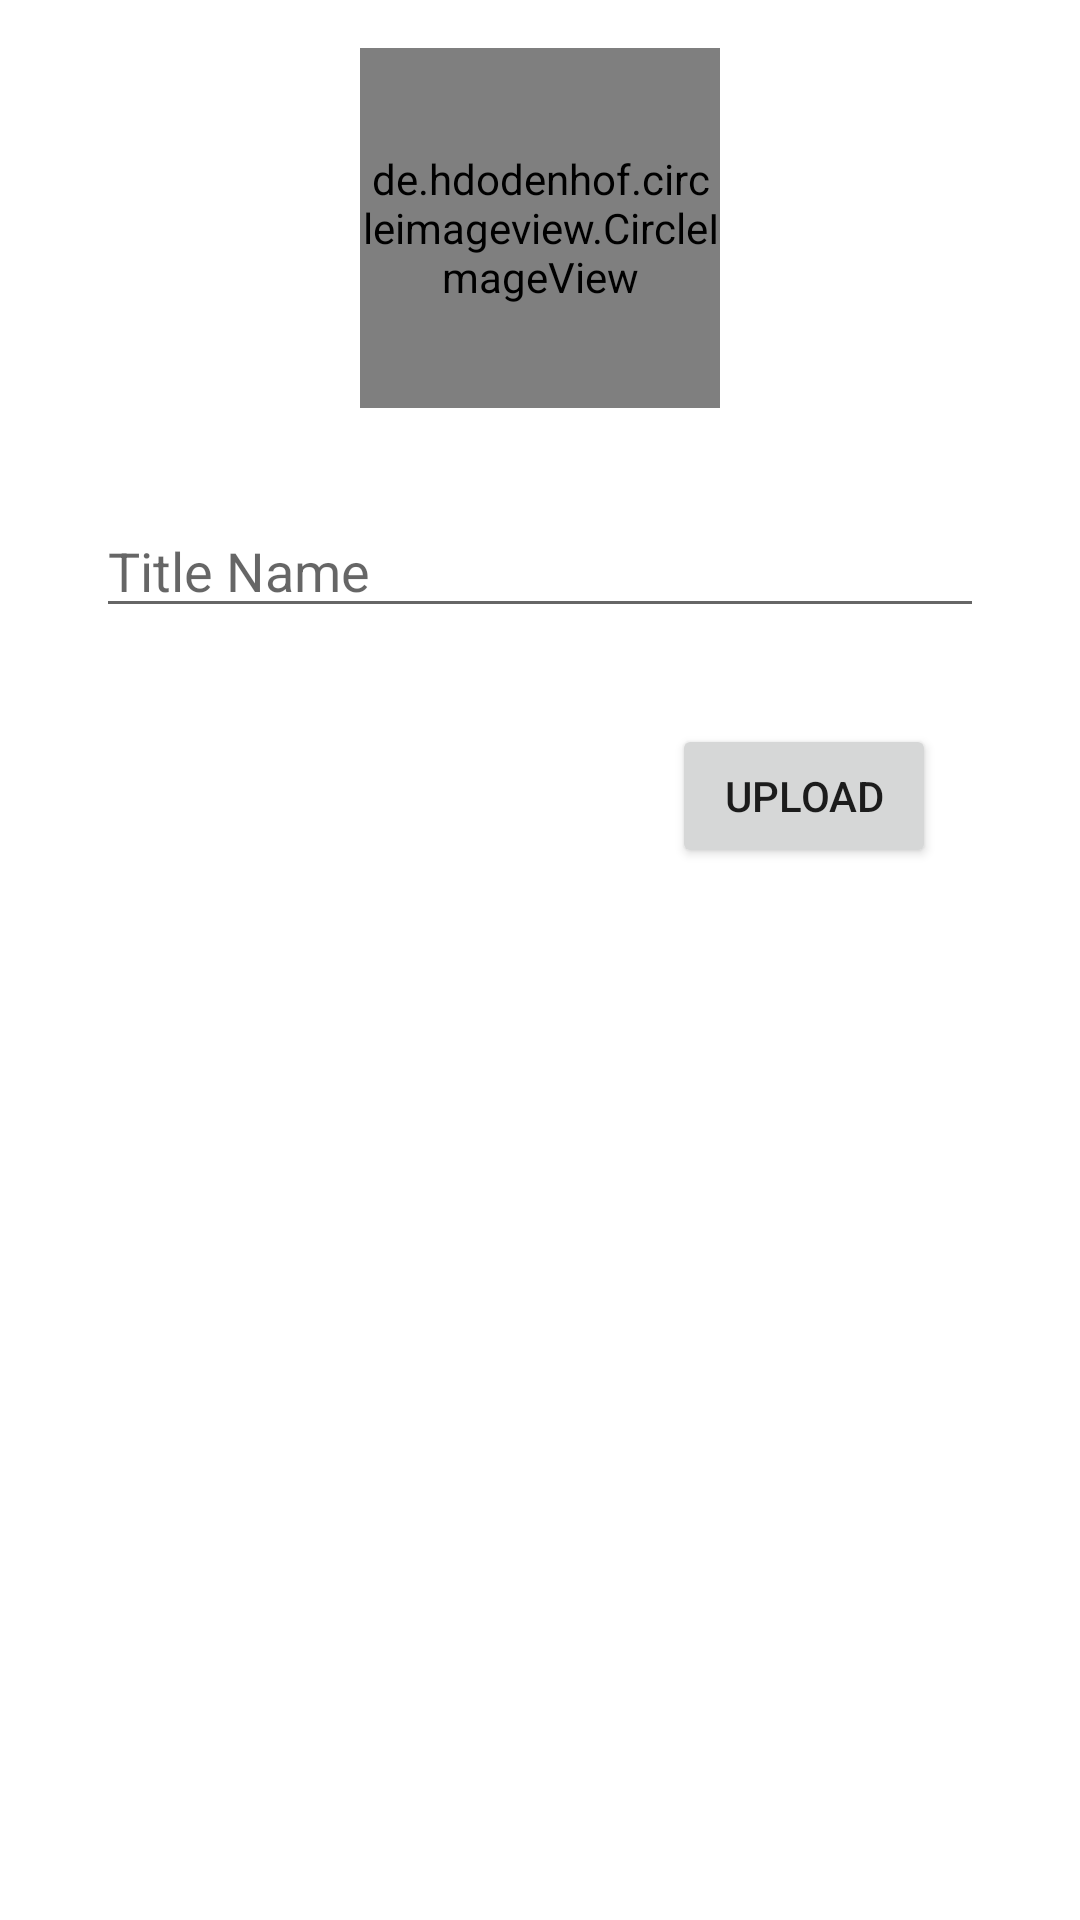

This screen was rendered from an Android layout file. Write that file and the resources it references.
<!-- AndroidManifest.xml: application theme Theme.LawAdminApp -->
<!-- res/layout/activity_upload_chapter.xml -->
<?xml version="1.0" encoding="utf-8"?>
<androidx.core.widget.NestedScrollView xmlns:android="http://schemas.android.com/apk/res/android"
    xmlns:app="http://schemas.android.com/apk/res-auto"
    xmlns:tools="http://schemas.android.com/tools"
    android:layout_width="match_parent"
    android:layout_height="match_parent"
    android:fillViewport="true"
    tools:context=".UploadChapterActivity">


    <androidx.constraintlayout.widget.ConstraintLayout
        android:layout_width="match_parent"
        android:layout_height="wrap_content">

        <de.hdodenhof.circleimageview.CircleImageView
            android:id="@+id/featchPdf"
            android:layout_width="120dp"
            android:layout_height="120dp"
            android:layout_marginTop="16dp"
            android:src="@drawable/pdf"
            app:civ_border_color="@color/backgroundCategory"
            app:civ_border_width="2dp"
            app:layout_constraintEnd_toEndOf="parent"
            app:layout_constraintStart_toStartOf="parent"
            app:layout_constraintTop_toTopOf="parent" />

        <Button
            android:id="@+id/btnUploadCategory"
            android:layout_width="wrap_content"
            android:layout_height="wrap_content"
            android:layout_marginTop="32dp"
            android:layout_marginEnd="16dp"
            android:text="Upload"
            app:layout_constraintEnd_toEndOf="@+id/edtCategoryName"
            app:layout_constraintTop_toBottomOf="@+id/edtCategoryName" />

        <EditText
            android:id="@+id/edtCategoryName"
            android:layout_width="0dp"
            android:layout_height="wrap_content"
            android:layout_marginStart="32dp"
            android:layout_marginTop="32dp"
            android:layout_marginEnd="32dp"
            android:ems="10"
            android:hint="Title Name"
            android:inputType="textPersonName"
            app:layout_constraintEnd_toEndOf="parent"
            app:layout_constraintStart_toStartOf="parent"
            app:layout_constraintTop_toBottomOf="@+id/featchPdf" />


    </androidx.constraintlayout.widget.ConstraintLayout>
</androidx.core.widget.NestedScrollView>
<!-- resources referenced by this layout -->
<resources>
  <color name="backgroundCategory">#e8e4fa</color>
  <!-- drawable pdf: png bitmap (drawable, 12478 bytes) -->
  <style name="Theme.LawAdminApp" parent="Theme.MaterialComponents.Light">
          
          <item name="colorPrimary">@color/background</item>
          <item name="colorPrimaryVariant">@color/purple_700</item>
          <item name="colorOnPrimary">@color/white</item>
          
          <item name="colorSecondary">@color/teal_200</item>
          <item name="colorSecondaryVariant">@color/teal_700</item>
          <item name="colorOnSecondary">@color/black</item>
          
          <item name="android:statusBarColor" tools:targetApi="21">@color/background</item>
          
      </style>
  <color name="background">#00ACC1</color>
  <color name="purple_700">#FF3700B3</color>
  <color name="white">#FFFFFFFF</color>
  <color name="teal_200">#FF03DAC5</color>
  <color name="teal_700">#FF018786</color>
  <color name="black">#FF000000</color>
</resources>
